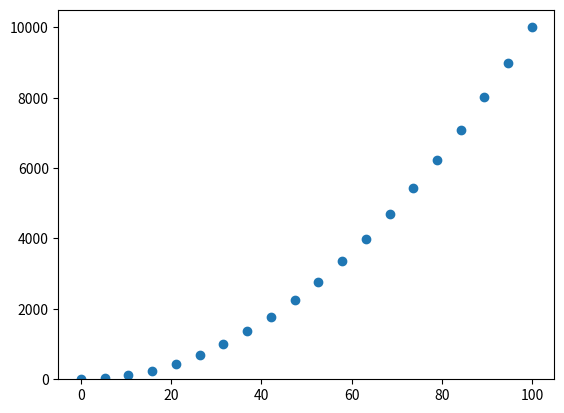

Source code (Python):
import numpy as np
import matplotlib.pyplot as plt

liste = np.linspace(0, 100, 20)
kareListe = liste ** 2


# scatter plot 
# figür oluurup eksen ayarlamaya gerek yok bunda 
plt.scatter(liste, kareListe)
plt.show()

# histogram
random_dizi = np.random.randint(0, 100, 50)
plt.hist(random_dizi,50)
plt.show()